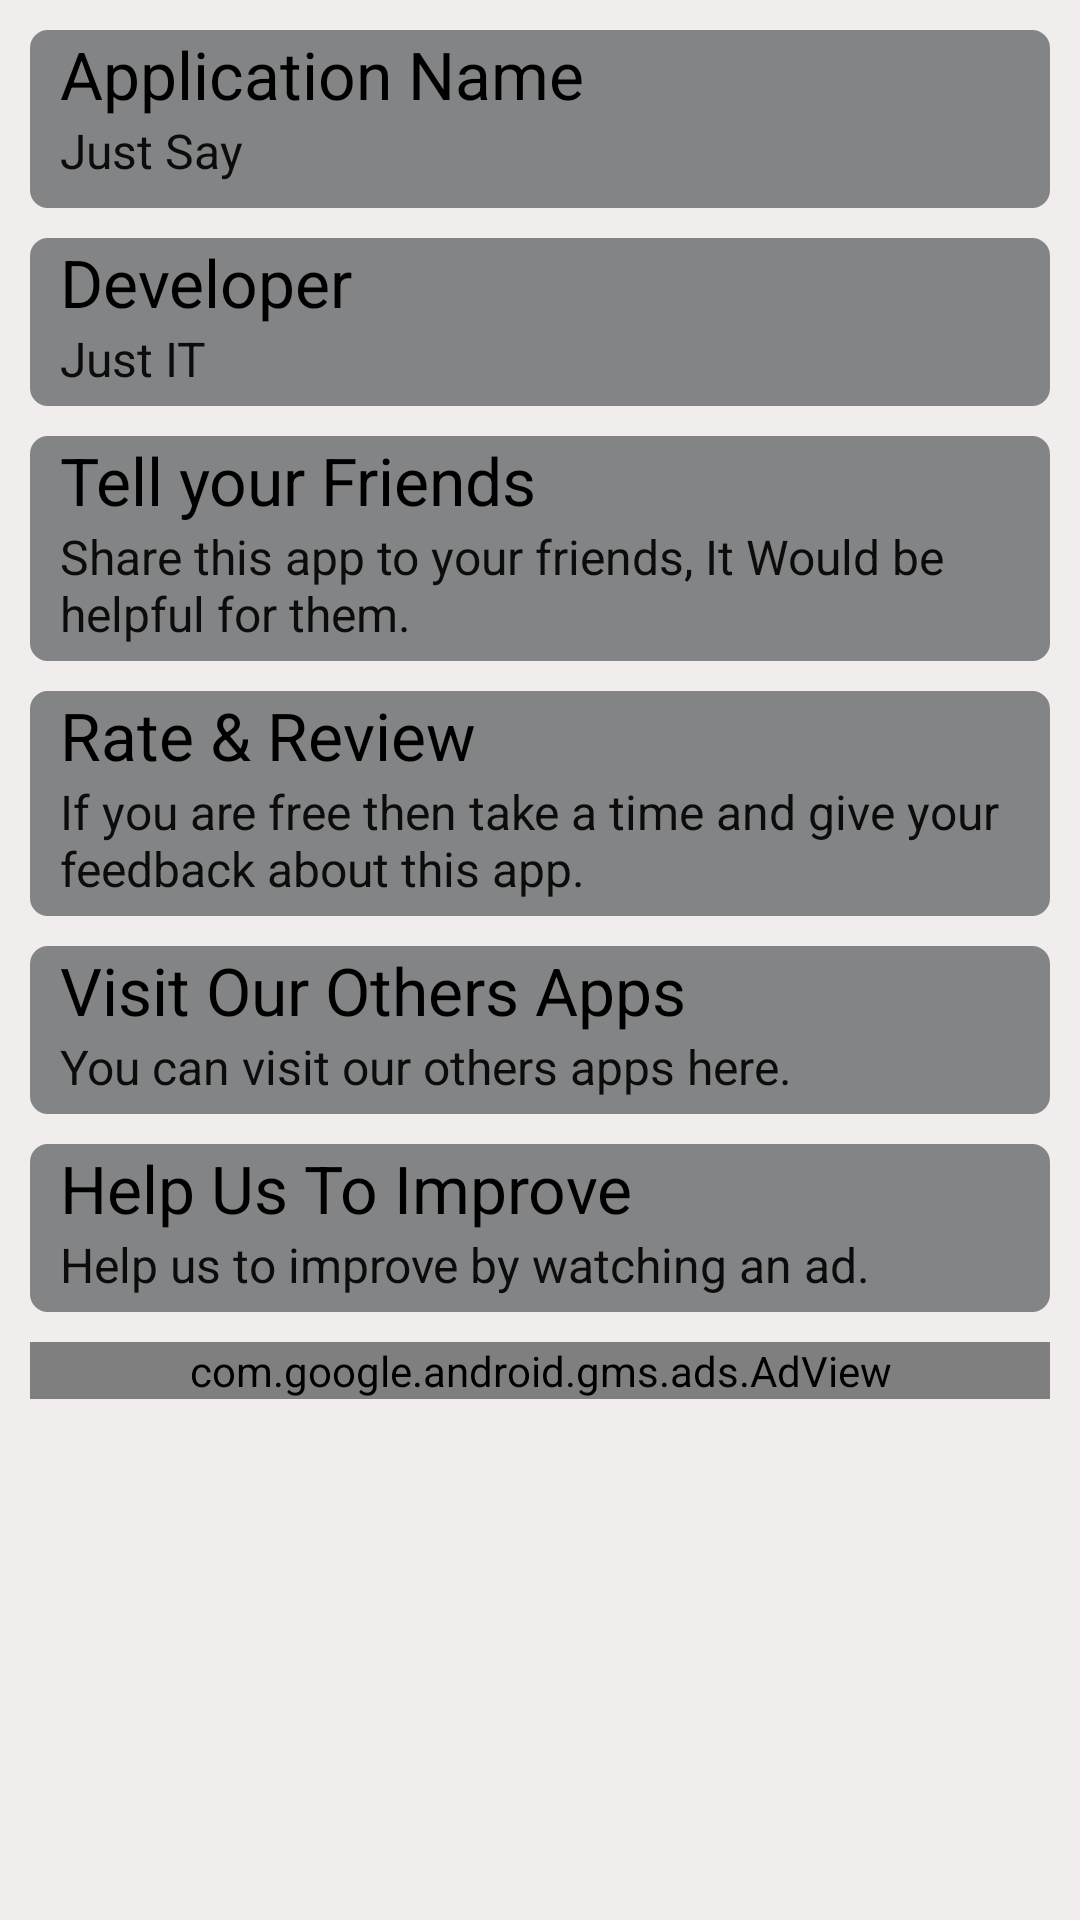

Layout XML and referenced resources for this Android screen:
<!-- AndroidManifest.xml: application theme Theme.JustSay -->
<!-- res/layout/activity_about.xml -->
<?xml version="1.0" encoding="utf-8"?>
<LinearLayout xmlns:android="http://schemas.android.com/apk/res/android"
    xmlns:app="http://schemas.android.com/apk/res-auto"
    xmlns:tools="http://schemas.android.com/tools"
    android:layout_width="match_parent"
    android:layout_height="match_parent"
    android:background="#F1EDED"
    android:orientation="vertical"
    android:padding="10dp"
    xmlns:ads="http://schemas.android.com/apk/res-auto"
    tools:context=".About">

    <LinearLayout
        android:layout_width="match_parent"
        android:layout_height="wrap_content"
        android:layout_marginBottom="10dp"
        android:background="@drawable/button_background"
        android:backgroundTint="#838485"
        android:orientation="vertical"
        android:text="@string/app_name">

        <TextView
            android:layout_width="match_parent"
            android:layout_height="match_parent"
            android:layout_marginStart="10dp"
            android:text="@string/application_name"
            android:textColor="@color/black"
            android:textSize="22sp" />

        <TextView
            android:layout_width="match_parent"
            android:layout_height="25dp"
            android:layout_marginStart="10dp"
            android:text="@string/app_name"
            android:textColor="#0C0C0C"
            android:textSize="16sp"
            android:layout_marginBottom="5dp"/>
    </LinearLayout>


    <LinearLayout
        android:id="@+id/app_developer"
        android:layout_width="match_parent"
        android:layout_height="wrap_content"
        android:layout_marginBottom="10dp"
        android:background="@drawable/button_background"
        android:backgroundTint="#838485"
        android:orientation="vertical">

        <TextView
            android:layout_width="match_parent"
            android:layout_height="wrap_content"
            android:layout_marginStart="10dp"
            android:text="@string/developer"
            android:textColor="@color/black"
            android:textSize="22sp" />

        <TextView
            android:layout_width="match_parent"
            android:layout_height="wrap_content"
            android:layout_marginStart="10dp"
            android:text="@string/just_it"
            android:textColor="#0C0C0C"
            android:textSize="16sp"
            android:layout_marginBottom="5dp"/>
    </LinearLayout>

    <LinearLayout
        android:id="@+id/app_share"
        android:layout_width="match_parent"
        android:layout_height="wrap_content"
        android:layout_marginBottom="10dp"
        android:background="@drawable/button_background"
        android:backgroundTint="#838485"
        android:orientation="vertical">

        <TextView
            android:layout_width="match_parent"
            android:layout_height="wrap_content"
            android:layout_marginStart="10dp"
            android:text="@string/tell_your_friends"
            android:textColor="@color/black"
            android:textSize="22sp" />

        <TextView
            android:layout_width="match_parent"
            android:layout_height="wrap_content"
            android:layout_marginLeft="10dp"
            android:text="@string/share_this_app_to_your_friends_it_would_be_helpful_for_them"
            android:textColor="#0C0C0C"
            android:textSize="16sp"
            android:layout_marginBottom="5dp" />
    </LinearLayout>


    <LinearLayout
        android:id="@+id/app_review"
        android:layout_width="match_parent"
        android:layout_height="wrap_content"
        android:layout_marginBottom="10dp"
        android:background="@drawable/button_background"
        android:backgroundTint="#838485"
        android:orientation="vertical">

        <TextView
            android:layout_width="match_parent"
            android:layout_height="wrap_content"
            android:layout_marginStart="10dp"
            android:text="@string/rate_amp_review"
            android:textColor="@color/black"
            android:textSize="22sp" />

        <TextView
            android:layout_width="match_parent"
            android:layout_height="wrap_content"
            android:layout_marginStart="10dp"
            android:text="@string/if_you_are_free_then_take_a_time_and_give_your_feedback_about_this_app"
            android:textColor="#0C0C0C"
            android:textSize="16sp"
            android:layout_marginBottom="5dp"/>
    </LinearLayout>


    <LinearLayout
        android:id="@+id/others_apps"
        android:layout_width="match_parent"
        android:layout_height="wrap_content"
        android:layout_marginBottom="10dp"
        android:background="@drawable/button_background"
        android:backgroundTint="#838485"
        android:orientation="vertical">

        <TextView
            android:layout_width="match_parent"
            android:layout_height="wrap_content"
            android:layout_marginStart="10dp"
            android:text="@string/visit_our_others_apps"
            android:textColor="@color/black"
            android:textSize="22sp" />

        <TextView
            android:layout_width="match_parent"
            android:layout_height="wrap_content"
            android:layout_marginStart="10dp"
            android:text="@string/you_can_visit_our_others_apps_here"
            android:textColor="#0C0C0C"
            android:textSize="16sp"
            android:layout_marginBottom="5dp" />
    </LinearLayout>


    <LinearLayout
        android:id="@+id/instad"
        android:layout_width="match_parent"
        android:layout_height="wrap_content"
        android:background="@drawable/button_background"
        android:backgroundTint="#838485"
        android:orientation="vertical">

        <TextView
            android:layout_width="match_parent"
            android:layout_height="wrap_content"
            android:layout_marginStart="10dp"
            android:text="@string/help_us_to_improve"
            android:textColor="@color/black"
            android:textSize="22sp" />

        <TextView
            android:layout_width="match_parent"
            android:layout_height="wrap_content"
            android:layout_marginStart="10dp"
            android:text="@string/help_us_to_improve_by_watching_an_ad"
            android:textColor="#0C0C0C"
            android:textSize="16sp"
            android:layout_marginBottom="5dp" />
    </LinearLayout>

    <com.google.android.gms.ads.AdView
        android:layout_marginTop="10dp"
        android:id="@+id/adViewAbout"
        android:layout_width="match_parent"
        android:layout_height="wrap_content"
        ads:adSize="BANNER"
        ads:adUnitId="ca-app-pub-3940256099942544/6300978111">
    </com.google.android.gms.ads.AdView>


</LinearLayout>
<!-- resources referenced by this layout -->
<resources>
  <!-- drawable button_background (drawable) -->
  <?xml version="1.0" encoding="utf-8"?>
  <shape xmlns:android="http://schemas.android.com/apk/res/android">
      <solid android:color="@color/white" />
  
      <corners
          android:bottomLeftRadius="5dp"
          android:bottomRightRadius="5dp"
          android:topLeftRadius="5dp"
          android:topRightRadius="5dp" />
  
      <stroke
          android:width="2dp"
          android:color="@color/black_shade_1" />
  
  
  </shape>
  <string name="app_name">Just Say</string>
  <string name="application_name">Application Name</string>
  <string name="developer">Developer</string>
  <string name="help_us_to_improve">Help Us To Improve</string>
  <string name="help_us_to_improve_by_watching_an_ad">Help us to improve by watching an ad.</string>
  <string name="if_you_are_free_then_take_a_time_and_give_your_feedback_about_this_app">If you are free then take a time and give your feedback about this app.</string>
  <string name="just_it">Just IT</string>
  <string name="rate_amp_review">Rate &amp; Review</string>
  <string name="share_this_app_to_your_friends_it_would_be_helpful_for_them">Share this app to your friends, It Would be helpful for them.</string>
  <string name="tell_your_friends">Tell your Friends</string>
  <string name="visit_our_others_apps">Visit Our Others Apps</string>
  <string name="you_can_visit_our_others_apps_here">You can visit our others apps here.</string>
  <style name="Theme.JustSay" parent="Theme.MaterialComponents.DayNight.DarkActionBar">
          
          <item name="colorPrimary">#47A5E8</item>
          <item name="colorPrimaryVariant">#47A5E8</item>
          <item name="colorOnPrimary">@color/white</item>
          
          <item name="colorSecondary">#47A5E8</item>
          <item name="colorSecondaryVariant">#47A5E8</item>
          <item name="colorOnSecondary">@color/black</item>
          
          <item name="android:statusBarColor" tools:targetApi="l">?attr/colorPrimaryVariant</item>
          
      </style>
  <!-- not gathered from this repository: default colours our renderer supplied (Android Studio template values) -->
  <color name="black">#FF000000</color>
  <color name="white">#FFFFFFFF</color>
</resources>
